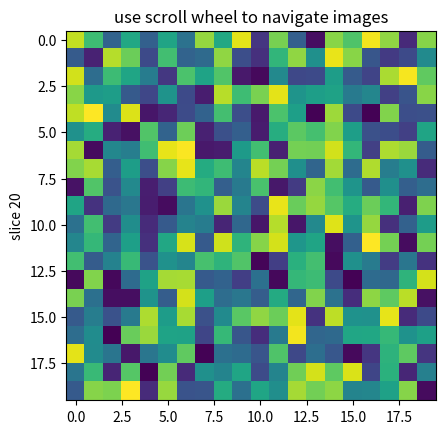

Generate this figure with matplotlib:
from __future__ import print_function

import numpy as np
import matplotlib.pyplot as plt


class IndexTracker(object):
    def __init__(self, ax, X):
        self.ax = ax
        ax.set_title('use scroll wheel to navigate images')

        self.X = X
        rows, cols, self.slices = X.shape
        self.ind = self.slices//2

        self.im = ax.imshow(self.X[:, :, self.ind])
        self.update()

    def onscroll(self, event):
        print("%s %s" % (event.button, event.step))
        if event.button == 'up':
            self.ind = (self.ind + 1) % self.slices
        else:
            self.ind = (self.ind - 1) % self.slices
        self.update()

    def update(self):
        self.im.set_data(self.X[:, :, self.ind])
        ax.set_ylabel('slice %s' % self.ind)
        self.im.axes.figure.canvas.draw()


fig, ax = plt.subplots(1, 1)

X = np.random.rand(20, 20, 40)

tracker = IndexTracker(ax, X)


fig.canvas.mpl_connect('scroll_event', tracker.onscroll)
plt.show()